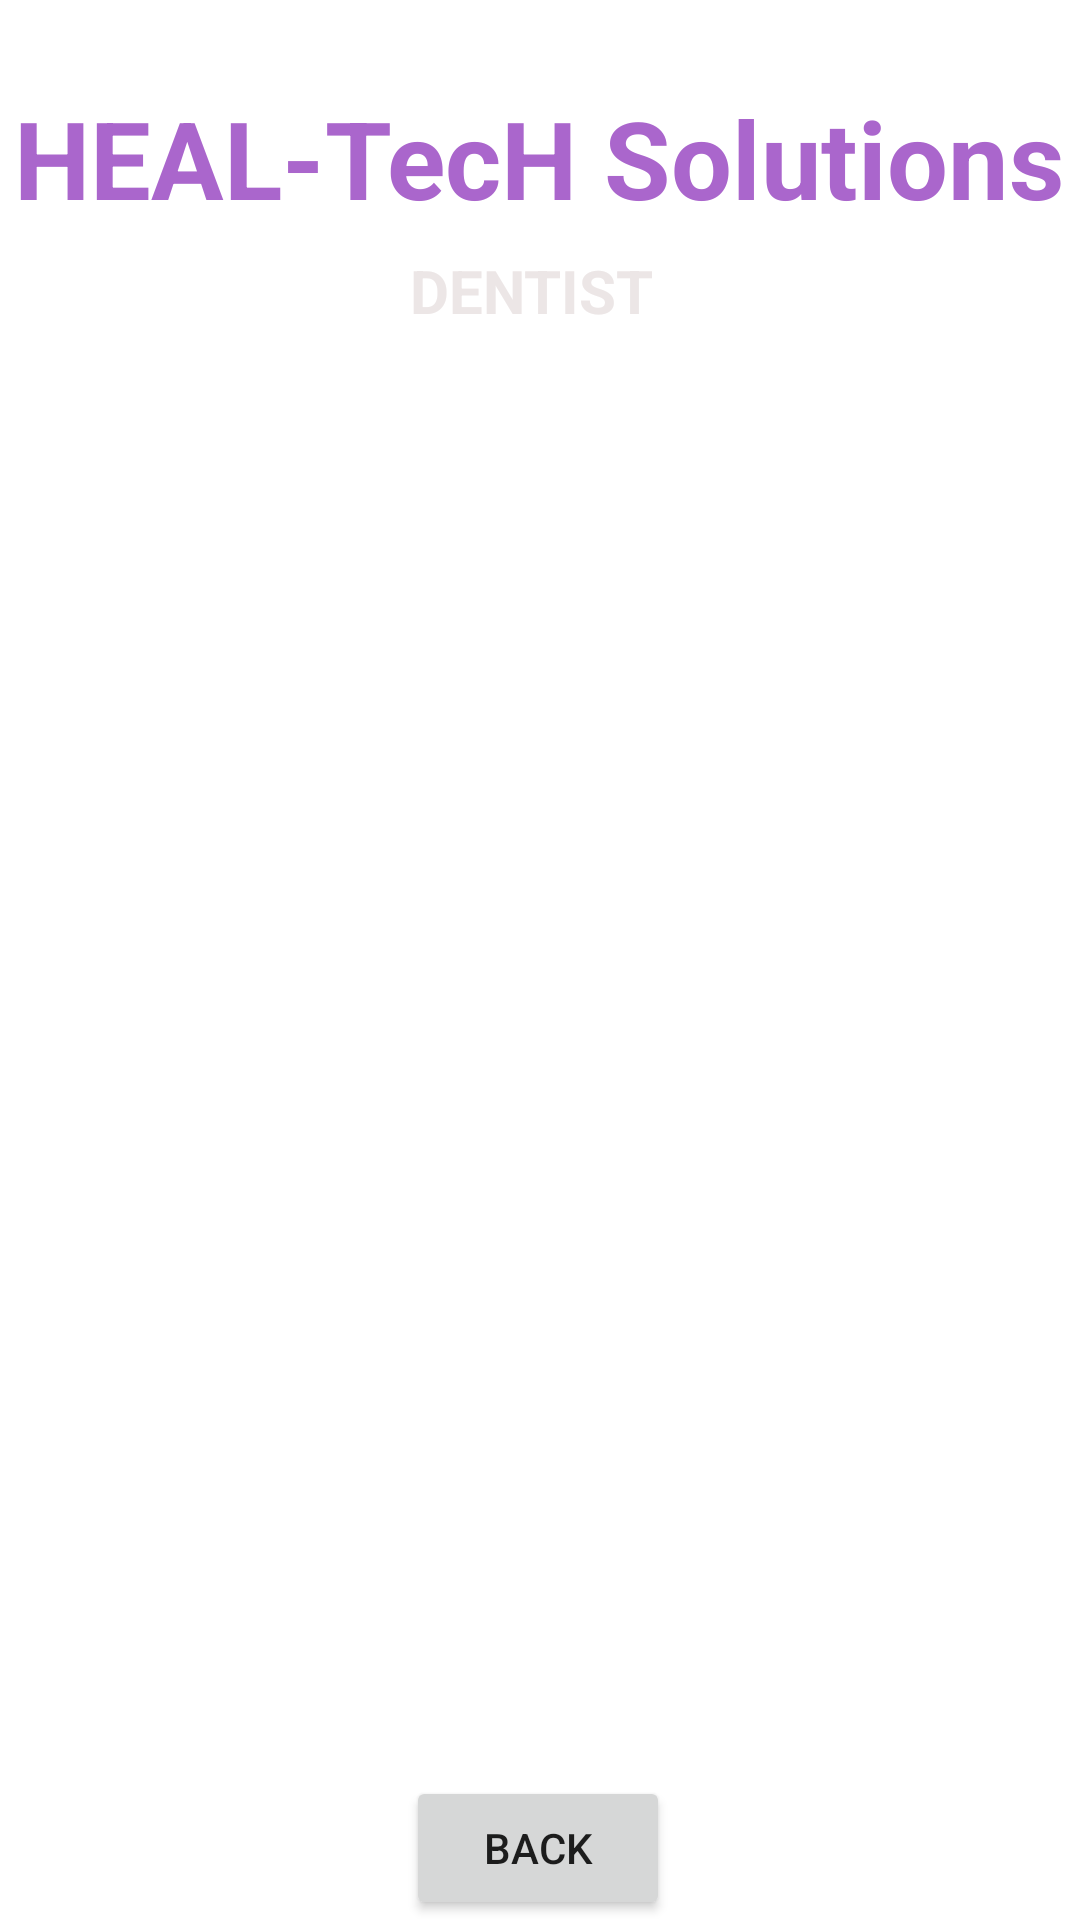

Android layout source for this screen:
<!-- AndroidManifest.xml: application theme Theme.Heal_Tech -->
<!-- res/layout/activity_health_articles_details.xml -->
<?xml version="1.0" encoding="utf-8"?>
<androidx.constraintlayout.widget.ConstraintLayout xmlns:android="http://schemas.android.com/apk/res/android"
    xmlns:app="http://schemas.android.com/apk/res-auto"
    xmlns:tools="http://schemas.android.com/tools"
    android:layout_width="match_parent"
    android:layout_height="match_parent"
    android:background="@drawable/back1"
    tools:context=".HealthArticlesDetailsActivity">

    <TextView
        android:id="@+id/company"
        android:layout_width="wrap_content"
        android:layout_height="wrap_content"
        android:text="HEAL-TecH Solutions"
        android:textColor="@android:color/holo_purple"
        android:textSize="36sp"
        android:textStyle="bold"
        app:layout_constraintBottom_toBottomOf="parent"
        app:layout_constraintEnd_toEndOf="parent"
        app:layout_constraintHorizontal_bias="0.491"
        app:layout_constraintStart_toStartOf="parent"
        app:layout_constraintTop_toTopOf="parent"
        app:layout_constraintVertical_bias="0.048" />

    <Button
        android:id="@+id/buttonHADBack"
        android:layout_width="wrap_content"
        android:layout_height="wrap_content"
        android:layout_marginTop="4dp"
        android:text="BACK"
        app:layout_constraintBottom_toBottomOf="parent"
        app:layout_constraintEnd_toEndOf="parent"
        app:layout_constraintHorizontal_bias="0.498"
        app:layout_constraintStart_toStartOf="parent"
        app:layout_constraintTop_toTopOf="parent"
        app:layout_constraintVertical_bias="1.0" />

    <ImageView
        android:id="@+id/imageViewHAD"
        android:layout_width="408dp"
        android:layout_height="537dp"
        app:layout_constraintBottom_toBottomOf="parent"
        app:layout_constraintEnd_toEndOf="parent"
        app:layout_constraintHorizontal_bias="0.5"
        app:layout_constraintStart_toStartOf="parent"
        app:layout_constraintTop_toTopOf="parent"
        app:layout_constraintVertical_bias="0.5"
        app:srcCompat="@drawable/health1" />

    <TextView
        android:id="@+id/textViewHADTitle"
        android:layout_width="wrap_content"
        android:layout_height="wrap_content"
        android:text="DENTIST"
        android:textAlignment="center"
        android:textColor="#ECE6E6"
        android:textSize="20sp"
        android:textStyle="bold"
        app:layout_constraintBottom_toBottomOf="@+id/buttonHADBack"
        app:layout_constraintEnd_toEndOf="parent"
        app:layout_constraintHorizontal_bias="0.489"
        app:layout_constraintStart_toStartOf="parent"
        app:layout_constraintTop_toTopOf="parent"
        app:layout_constraintVertical_bias="0.136" />

</androidx.constraintlayout.widget.ConstraintLayout>
<!-- resources referenced by this layout -->
<resources>
  <style name="Theme.Heal_Tech" parent="Theme.MaterialComponents.DayNight.NoActionBar">
          
          <item name="colorPrimary">@color/purple_500</item>
          <item name="colorPrimaryVariant">@color/purple_700</item>
          <item name="colorOnPrimary">@color/white</item>
          
          <item name="colorSecondary">@color/teal_200</item>
          <item name="colorSecondaryVariant">@color/teal_700</item>
          <item name="colorOnSecondary">@color/black</item>
          
          <item name="android:statusBarColor">?attr/colorPrimaryVariant</item>
          
      </style>
  <color name="purple_500">#FF6200EE</color>
  <color name="purple_700">#FF3700B3</color>
  <color name="white">#FFFFFFFF</color>
  <color name="teal_200">#FF03DAC5</color>
  <color name="teal_700">#FF018786</color>
  <color name="black">#FF000000</color>
</resources>
